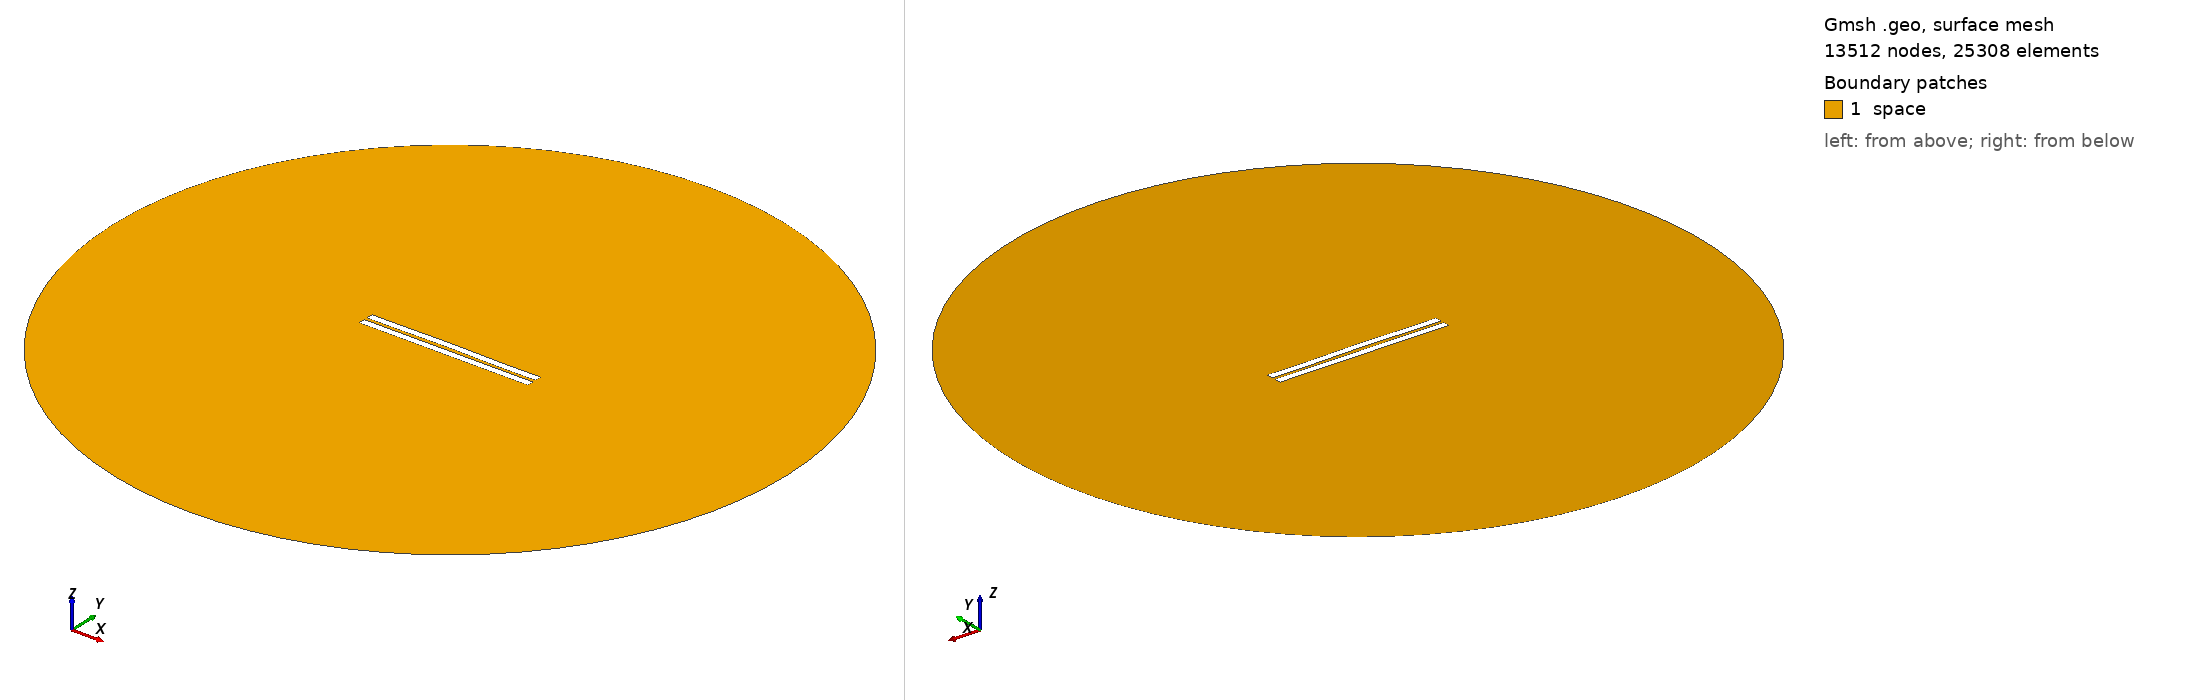

Gmsh geometry script, surface-meshed: 13512 nodes, 25308 surface elements. Boundary patches (legend numbers): 1 space. Left view from above one corner, right view from below the opposite corner. Legend entries are the model's physical surfaces. The drawing asked Gmsh for element sizes between 1% and 20% of the model's largest extent; the script's own settings can give other sizes.

=== 1617.geo (drawn) ===
//---------------------------------------
// Geometry kernel
//---------------------------------------

SetFactory("OpenCASCADE");



//---------------------------------------
// Parameters of the geometry
//---------------------------------------

// Overetch of the upper plate
overetch = 0.0;

// Distance between the plates
distance = 2.0;

// Discretization over the x axis (for the deformation)
nx = 50; 

// Length of the plate
L = 100 - overetch; 

// Number of modes
n = 4; 

// 1st mode coefficient
coeff(1) = 0.0;
beta(1) = 0.596864 * 3.1415926535 / L;

// 2nd mode coefficient
coeff(2) = 0.15;
beta(2) = 1.49418 * 3.1415926535 / L;

// 3rd mode coefficient
coeff(3) = 0.07499999999999998;
beta(3) = 2.50025 * 3.1415926535 / L;

// 4th mode coefficient
coeff(4) = -0.075;
beta(4) = 3.49999 * 3.1415926535 / L;



//---------------------------------------
// Upper plate (deformed rectangle)
//---------------------------------------

// Coordiantes of the upper plate
xmin = -50;
xmax = 50 - overetch;

// Height of the upper plate
yheight = 4 - 2 * overetch;

// Indexes of the points
UpperID[] = {};
LowerID[] = {};
LeftID[] = {};
RightID[] = {};

// Point index
p = 1;

// Horizontal edges
For i In {1:nx}
    x = xmin + (i-1)*(xmax - xmin)/(nx-1);

    y_bottom = distance / 2 + overetch;
    For j In {1:n}
        C = (Cosh(beta(j)*L) + Cos(beta(j)*L)) / (Sinh(beta(j)*L) + Sin(beta(j)*L));
        y_bottom  = y_bottom + coeff(j) * (Cosh(beta(j)*(x+50)) - Cos(beta(j)*(x+50)) - C * (Sinh(beta(j)*(x+50)) - Sin(beta(j)*(x+50))));
    EndFor

    y_top = y_bottom + yheight;

    Point(p) = {x, y_top, 0, 1.0};
    UpperID[i] = p;
    p = p + 1;

    Point(p) = {x, y_bottom, 0, 1.0};
    LowerID[i] = p;
    p = p + 1;
EndFor

// Create point lists
UpperPts[] = {}; LowerPts[] = {};
For i In {1:nx}
  UpperPts[] += {UpperID[i]};
  LowerPts[] += {LowerID[i]};
EndFor

// Build splines
Spline(1) = {UpperPts[]};
Spline(2) = {LowerPts[]};
Line(3) = {LowerPts[nx-1], UpperPts[nx-1]};
Line(4) = {LowerPts[0], UpperPts[0]};

// Build the plane surface
Curve Loop(1) = {2, 3, -1, -4};
Plane Surface(1) = {1};



//---------------------------------------
// Lower plate (rectangle)
//---------------------------------------

// Vertices
Point(1001) = {-50, -1, 0, 1.0};
Point(1002) = { 50, -1, 0, 1.0};
Point(1003) = { 50,  -5, 0, 1.0};
Point(1004) = {-50,  -5, 0, 1.0};

// Edges
Line(5) = {1001, 1002};
Line(6) = {1002, 1003};
Line(7) = {1003, 1004};
Line(8) = {1004, 1001};

// Plane surface
Line Loop(2) = {5, 6, 7, 8};
Plane Surface(2) = {2}; 



//---------------------------------------
// Outer (fictious) boundary
//---------------------------------------

// Points
Point(1005) = {0, 0, 0};       // Center
Point(1006) = {200, 0, 0};     // Start point
Point(1007) = {0, 200, 0};     // 90 degrees
Point(1008) = {-200, 0, 0};    // 180 degrees
Point(1009) = {0, -200, 0};    // 270 degrees

// Circle arcs (each needs start, center, end)
Circle(9) = {1006, 1005, 1007};
Circle(10) = {1007, 1005, 1008};
Circle(11) = {1008, 1005, 1009};
Circle(12) = {1009, 1005, 1006};

// Plane surface for the entire domain
Curve Loop(3) = {9, 10, 11, 12};
Surface(3) = {3};

// Subtract the plates from the whole domain to obtain the actual domain where we want to solve the equations
BooleanDifference{ Surface{3}; Delete; }{ Surface{1}; Surface{2}; Delete; }




//---------------------------------------
// Transfinite Lines/Curves
//---------------------------------------

// Set the number of points on the boundaries
r = 7;

// Plates
Transfinite Curve {1, 2} = 50*r Using Progression 1;
Transfinite Curve {3, 4} = 2*r Using Progression 1;
Transfinite Line {5, 7} = 50*r Using Progression 1;
Transfinite Line {6, 8} = 2*r Using Progression 1;

// Outer boundary
Transfinite Line {9, 10, 11, 12} = 20 Using Progression 1;



//---------------------------------------
// Physical groups
//---------------------------------------                

// Physical curves (boundaries)
Physical Line("force_segment", 10) = {2};
Physical Line("upper_plate", 11) = {1, 3, 4};
Physical Line("lower_plate", 12) = {5, 6, 7, 8};
Physical Line("boundary", 20) = {9, 10, 11, 12};

// Physical Surfaces
Physical Surface("space", 30) = {3};



//---------------------------------------
// 6. Generate the Mesh
//---------------------------------------

// 2D mesh generation
Mesh 2;
